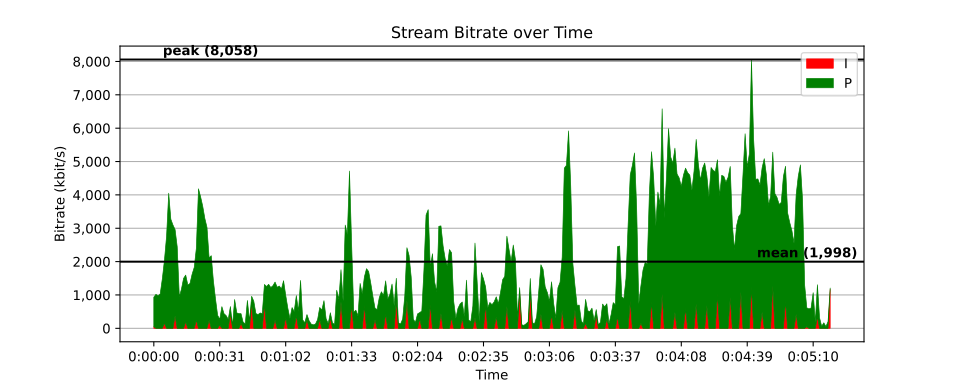

The data file committed next to this chart (first rows):
time, size, pict_type
0, 6262, I
0.02085, 1306, P
0.04171, 425, P
0.06256, 237, P
0.08342, 2070, P
0.1043, 2283, P
0.1251, 852, P
0.146, 1644, P
0.1668, 2813, P
0.1877, 2921, P
0.2085, 3656, P
0.2294, 751, P
0.2502, 1459, P
0.2711, 3569, P
0.292, 4219, P
0.3128, 405, P
0.3337, 914, P
0.3545, 1675, P
0.3754, 3649, P
0.3962, 2279, P
0.4171, 1339, P
0.4379, 4942, P
0.4588, 1154, P
0.4796, 2890, P
0.5005, 1945, P
0.5214, 2000, P
0.5422, 4648, P
0.5631, 1833, P
0.5839, 1037, P
0.6048, 3246, P
0.6256, 2002, P
0.6465, 5571, P
0.6673, 1078, P
0.6882, 2011, P
0.709, 3221, P
0.7299, 1959, P
0.7508, 2889, P
0.7716, 2849, P
0.7925, 1979, P
0.8133, 2302, P
0.8342, 1707, P
0.855, 8041, P
0.8759, 582, P
0.8967, 2111, P
0.9176, 1400, P
0.9384, 5896, P
0.9593, 850, P
0.9801, 1797, P
1.001, 4386, P
1.022, 1628, P
1.043, 898, P
1.064, 4377, P
1.084, 1042, P
1.105, 4072, P
1.126, 2867, P
1.147, 3424, P
1.168, 921, P
1.189, 3356, P
1.21, 2272, P
1.23, 3623, P
... 15,191 more rows
